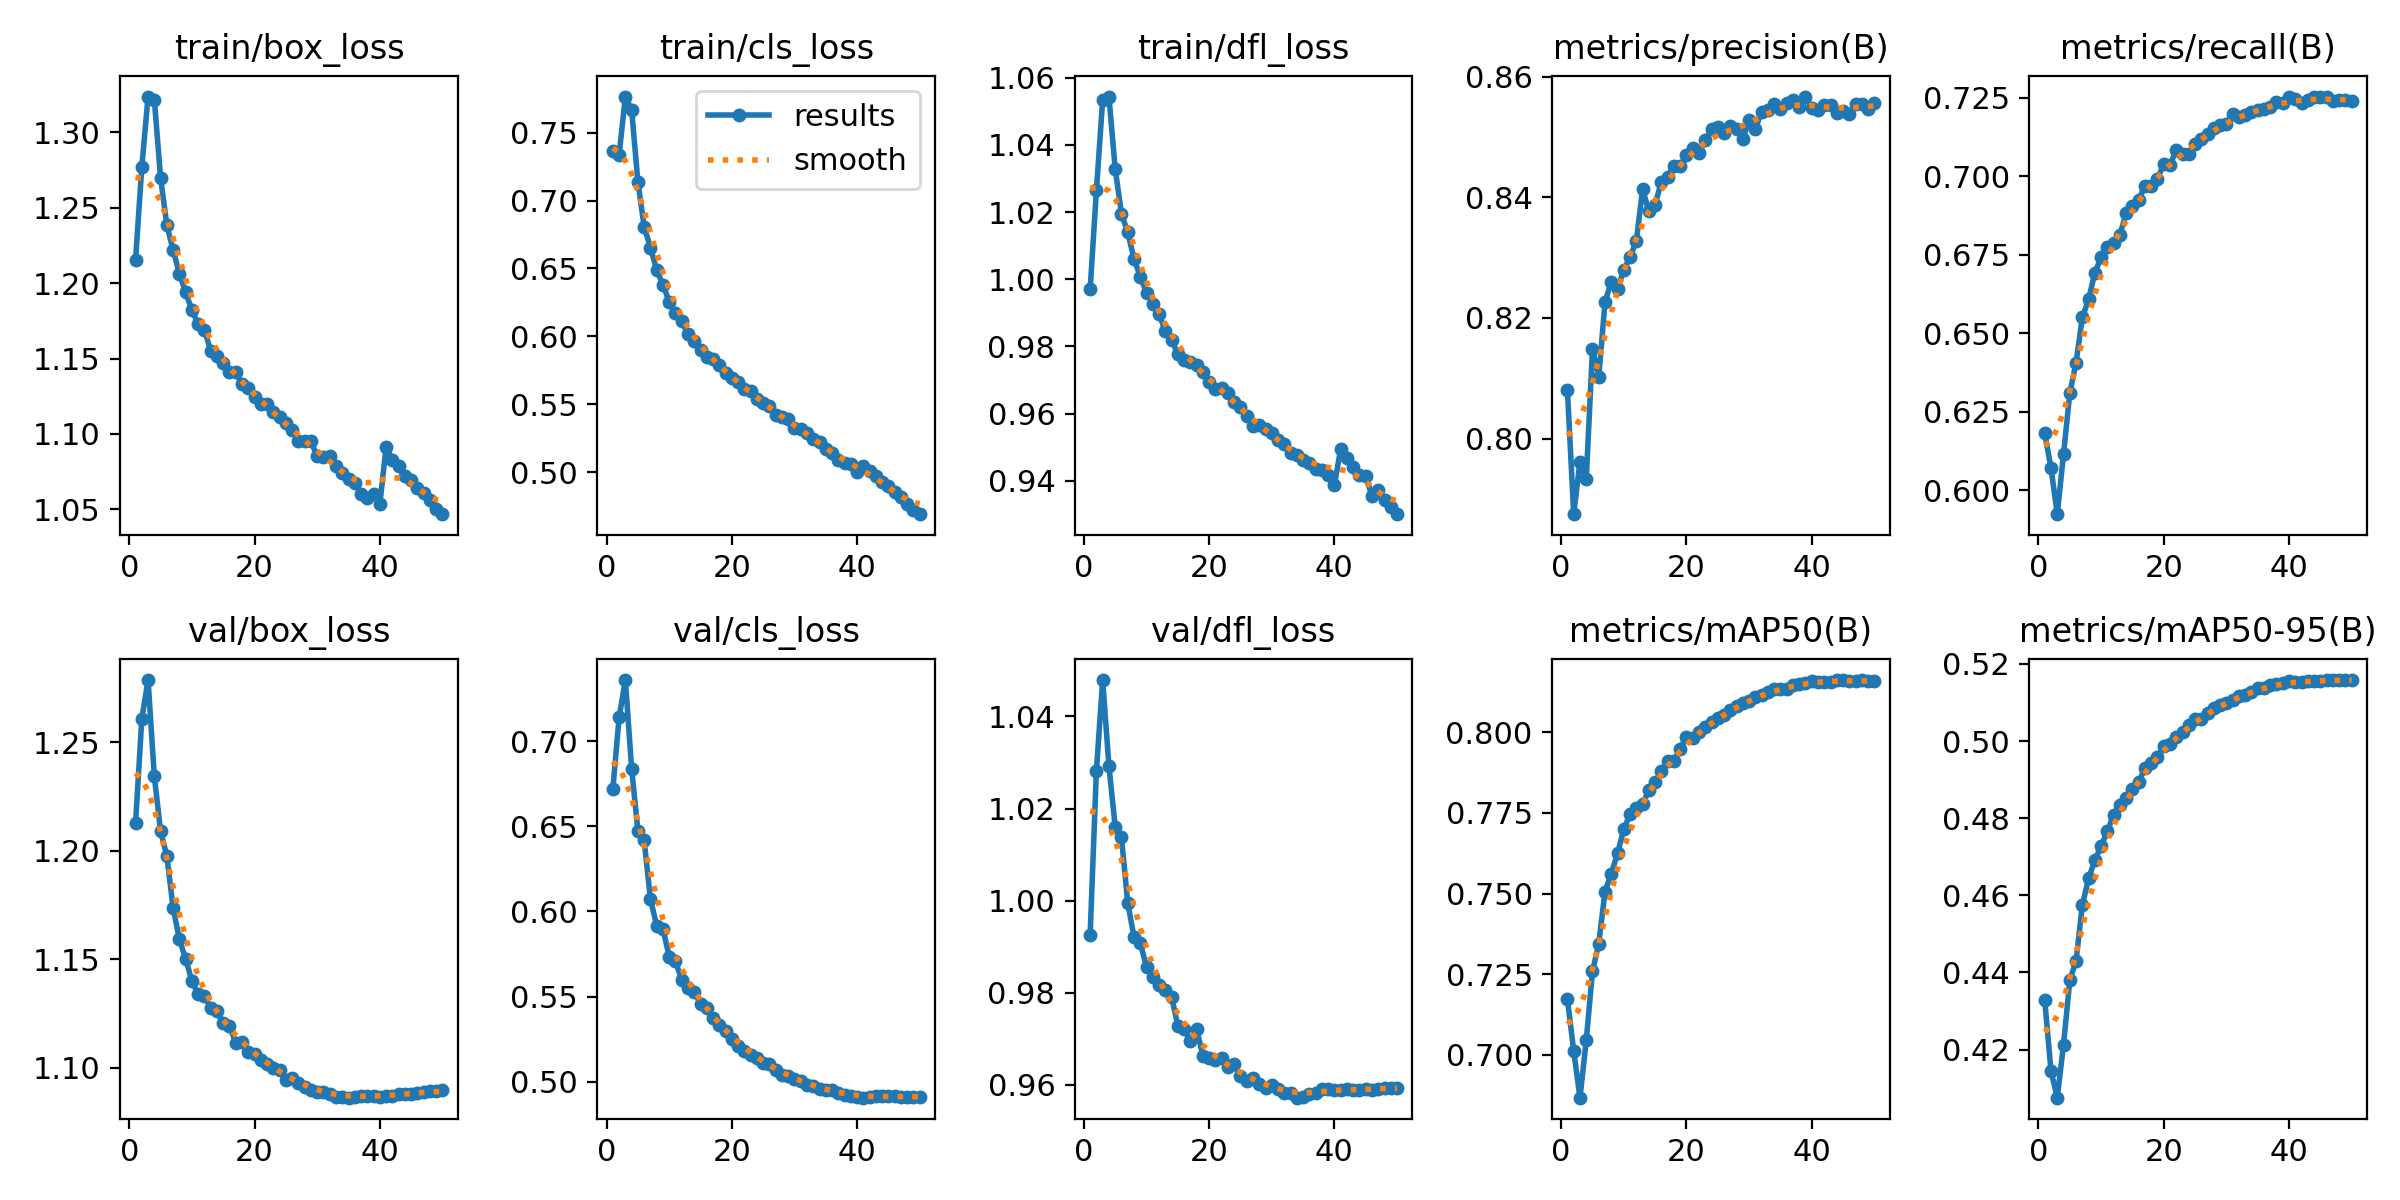

The data file committed next to this chart (first rows):
epoch, time, train/box_loss, train/cls_loss, train/dfl_loss, metrics/precision(B), metrics/recall(B), metrics/mAP50(B), metrics/mAP50-95(B), val/box_loss, val/cls_loss, val/dfl_loss, lr/pg0, lr/pg1, lr/pg2, lr/pg3, lr/pg4, lr/pg5, lr/pg6, lr/pg7
1, 341, 1.215, 0.7363, 0.997, 0.808, 0.6181, 0.7173, 0.4327, 1.213, 0.6718, 0.9926, 0.009992, 0.003331, 0.009992, 0.003331, 0.009992, 0.003331, 0.009992, 0.003331
2, 614.5, 1.277, 0.7336, 1.026, 0.7875, 0.6071, 0.7012, 0.4144, 1.261, 0.7139, 1.028, 0.0196, 0.006532, 0.0196, 0.006532, 0.0196, 0.006532, 0.0196, 0.006532
3, 863.6, 1.324, 0.7766, 1.053, 0.7962, 0.5924, 0.6867, 0.4075, 1.279, 0.7358, 1.048, 0.0288, 0.009601, 0.0288, 0.009601, 0.0288, 0.009601, 0.0288, 0.009601
4, 1104, 1.322, 0.7668, 1.054, 0.7933, 0.6115, 0.7045, 0.4213, 1.234, 0.6838, 1.029, 0.02822, 0.009406, 0.02822, 0.009406, 0.02822, 0.009406, 0.02822, 0.009406
5, 1345, 1.27, 0.7138, 1.033, 0.8148, 0.6309, 0.7259, 0.438, 1.209, 0.6473, 1.016, 0.02762, 0.009208, 0.02762, 0.009208, 0.02762, 0.009208, 0.02762, 0.009208
6, 1586, 1.239, 0.6808, 1.02, 0.8102, 0.6406, 0.7345, 0.443, 1.198, 0.6417, 1.014, 0.02703, 0.00901, 0.02703, 0.00901, 0.02703, 0.00901, 0.02703, 0.00901
7, 1826, 1.222, 0.6654, 1.014, 0.8226, 0.6551, 0.7506, 0.4574, 1.174, 0.6073, 0.9995, 0.02644, 0.008812, 0.02644, 0.008812, 0.02644, 0.008812, 0.02644, 0.008812
8, 2067, 1.206, 0.6489, 1.006, 0.826, 0.6607, 0.7562, 0.4644, 1.159, 0.5917, 0.9922, 0.02584, 0.008614, 0.02584, 0.008614, 0.02584, 0.008614, 0.02584, 0.008614
9, 2308, 1.194, 0.6379, 1.001, 0.8249, 0.6693, 0.7625, 0.4691, 1.15, 0.5898, 0.9908, 0.02525, 0.008416, 0.02525, 0.008416, 0.02525, 0.008416, 0.02525, 0.008416
10, 2549, 1.182, 0.6256, 0.996, 0.828, 0.6741, 0.7699, 0.4728, 1.14, 0.5735, 0.9856, 0.02465, 0.008218, 0.02465, 0.008218, 0.02465, 0.008218, 0.02465, 0.008218
11, 2790, 1.173, 0.6173, 0.9926, 0.8301, 0.6775, 0.7746, 0.4766, 1.134, 0.5706, 0.9835, 0.02406, 0.00802, 0.02406, 0.00802, 0.02406, 0.00802, 0.02406, 0.00802
12, 3030, 1.169, 0.6111, 0.9898, 0.8328, 0.6788, 0.7765, 0.4809, 1.133, 0.56, 0.9817, 0.02347, 0.007822, 0.02347, 0.007822, 0.02347, 0.007822, 0.02347, 0.007822
13, 3271, 1.155, 0.6016, 0.9845, 0.8413, 0.6814, 0.7777, 0.4834, 1.127, 0.5548, 0.9805, 0.02287, 0.007624, 0.02287, 0.007624, 0.02287, 0.007624, 0.02287, 0.007624
14, 3512, 1.152, 0.5965, 0.9819, 0.8377, 0.6883, 0.7821, 0.4852, 1.126, 0.5528, 0.9791, 0.02228, 0.007426, 0.02228, 0.007426, 0.02228, 0.007426, 0.02228, 0.007426
15, 3752, 1.147, 0.59, 0.9778, 0.8388, 0.6904, 0.7845, 0.4875, 1.12, 0.5459, 0.9729, 0.02168, 0.007228, 0.02168, 0.007228, 0.02168, 0.007228, 0.02168, 0.007228
16, 3992, 1.141, 0.5848, 0.9759, 0.8426, 0.6925, 0.788, 0.4893, 1.119, 0.5431, 0.972, 0.02109, 0.00703, 0.02109, 0.00703, 0.02109, 0.00703, 0.02109, 0.00703
17, 4233, 1.141, 0.5833, 0.9754, 0.8434, 0.697, 0.7911, 0.4931, 1.112, 0.5372, 0.9695, 0.0205, 0.006832, 0.0205, 0.006832, 0.0205, 0.006832, 0.0205, 0.006832
18, 4473, 1.133, 0.5785, 0.9745, 0.8452, 0.697, 0.7912, 0.4943, 1.112, 0.5336, 0.9721, 0.0199, 0.006634, 0.0199, 0.006634, 0.0199, 0.006634, 0.0199, 0.006634
19, 4713, 1.13, 0.5729, 0.9725, 0.8452, 0.6991, 0.7949, 0.4959, 1.107, 0.5297, 0.9663, 0.01931, 0.006436, 0.01931, 0.006436, 0.01931, 0.006436, 0.01931, 0.006436
20, 4959, 1.125, 0.5694, 0.9694, 0.8469, 0.704, 0.7986, 0.4987, 1.106, 0.5249, 0.9658, 0.01871, 0.006238, 0.01871, 0.006238, 0.01871, 0.006238, 0.01871, 0.006238
21, 5199, 1.12, 0.5662, 0.9674, 0.8482, 0.7036, 0.7981, 0.4993, 1.104, 0.5212, 0.9653, 0.01812, 0.00604, 0.01812, 0.00604, 0.01812, 0.00604, 0.01812, 0.00604
22, 5439, 1.12, 0.5614, 0.9676, 0.8473, 0.7084, 0.8001, 0.5012, 1.102, 0.5182, 0.9659, 0.01753, 0.005842, 0.01753, 0.005842, 0.01753, 0.005842, 0.01753, 0.005842
23, 5679, 1.114, 0.5594, 0.966, 0.8495, 0.7071, 0.8016, 0.5024, 1.1, 0.5159, 0.964, 0.01693, 0.005644, 0.01693, 0.005644, 0.01693, 0.005644, 0.01693, 0.005644
24, 5919, 1.111, 0.554, 0.9636, 0.8513, 0.707, 0.803, 0.5041, 1.099, 0.5142, 0.9644, 0.01634, 0.005446, 0.01634, 0.005446, 0.01634, 0.005446, 0.01634, 0.005446
25, 6159, 1.107, 0.551, 0.9621, 0.8516, 0.7103, 0.8045, 0.5058, 1.094, 0.5112, 0.962, 0.01574, 0.005248, 0.01574, 0.005248, 0.01574, 0.005248, 0.01574, 0.005248
26, 6400, 1.103, 0.5484, 0.9594, 0.8507, 0.7119, 0.8055, 0.5058, 1.095, 0.5102, 0.9608, 0.01515, 0.00505, 0.01515, 0.00505, 0.01515, 0.00505, 0.01515, 0.00505
27, 6640, 1.095, 0.542, 0.9563, 0.8518, 0.7135, 0.807, 0.5073, 1.093, 0.5068, 0.9616, 0.01456, 0.004852, 0.01456, 0.004852, 0.01456, 0.004852, 0.01456, 0.004852
28, 6880, 1.095, 0.5407, 0.9565, 0.8514, 0.7155, 0.8081, 0.5086, 1.091, 0.5042, 0.9602, 0.01396, 0.004654, 0.01396, 0.004654, 0.01396, 0.004654, 0.01396, 0.004654
29, 7120, 1.095, 0.5392, 0.9553, 0.8497, 0.7162, 0.8092, 0.5094, 1.09, 0.5036, 0.9594, 0.01337, 0.004456, 0.01337, 0.004456, 0.01337, 0.004456, 0.01337, 0.004456
30, 7361, 1.085, 0.5322, 0.9542, 0.8528, 0.7167, 0.8097, 0.51, 1.089, 0.5017, 0.96, 0.01277, 0.004258, 0.01277, 0.004258, 0.01277, 0.004258, 0.01277, 0.004258
31, 7601, 1.085, 0.5315, 0.9522, 0.8514, 0.7199, 0.811, 0.5107, 1.089, 0.5004, 0.959, 0.01218, 0.00406, 0.01218, 0.00406, 0.01218, 0.00406, 0.01218, 0.00406
32, 7841, 1.086, 0.529, 0.9509, 0.8541, 0.7187, 0.8116, 0.5117, 1.088, 0.4981, 0.9582, 0.01159, 0.003862, 0.01159, 0.003862, 0.01159, 0.003862, 0.01159, 0.003862
33, 8081, 1.079, 0.5244, 0.9482, 0.8545, 0.7196, 0.8125, 0.512, 1.087, 0.4973, 0.9583, 0.01099, 0.003664, 0.01099, 0.003664, 0.01099, 0.003664, 0.01099, 0.003664
34, 8322, 1.074, 0.522, 0.9476, 0.8555, 0.7205, 0.8133, 0.5128, 1.086, 0.4956, 0.9572, 0.0104, 0.003466, 0.0104, 0.003466, 0.0104, 0.003466, 0.0104, 0.003466
35, 8562, 1.07, 0.5174, 0.946, 0.8547, 0.7212, 0.8133, 0.5136, 1.086, 0.4951, 0.9575, 0.009804, 0.003268, 0.009804, 0.003268, 0.009804, 0.003268, 0.009804, 0.003268
36, 8802, 1.067, 0.5143, 0.9451, 0.8556, 0.7214, 0.8135, 0.5139, 1.086, 0.4954, 0.958, 0.00921, 0.00307, 0.00921, 0.00307, 0.00921, 0.00307, 0.00921, 0.00307
37, 9042, 1.06, 0.5091, 0.9436, 0.8561, 0.722, 0.8148, 0.5144, 1.087, 0.4935, 0.9582, 0.008616, 0.002872, 0.008616, 0.002872, 0.008616, 0.002872, 0.008616, 0.002872
38, 9283, 1.058, 0.5066, 0.9433, 0.855, 0.7235, 0.815, 0.5148, 1.087, 0.4925, 0.9591, 0.008022, 0.002674, 0.008022, 0.002674, 0.008022, 0.002674, 0.008022, 0.002674
39, 9523, 1.06, 0.5057, 0.9417, 0.8567, 0.7233, 0.8152, 0.5151, 1.087, 0.4918, 0.959, 0.007428, 0.002476, 0.007428, 0.002476, 0.007428, 0.002476, 0.007428, 0.002476
40, 9763, 1.053, 0.5001, 0.9387, 0.8548, 0.7251, 0.8159, 0.5156, 1.087, 0.4909, 0.9589, 0.006834, 0.002278, 0.006834, 0.002278, 0.006834, 0.002278, 0.006834, 0.002278
41, 10003, 1.091, 0.5046, 0.9496, 0.8545, 0.7245, 0.8157, 0.5153, 1.087, 0.4907, 0.9588, 0.00624, 0.00208, 0.00624, 0.00208, 0.00624, 0.00208, 0.00624, 0.00208
42, 10241, 1.083, 0.5005, 0.9469, 0.8554, 0.7234, 0.8157, 0.5153, 1.087, 0.4911, 0.959, 0.005646, 0.001882, 0.005646, 0.001882, 0.005646, 0.001882, 0.005646, 0.001882
43, 10479, 1.079, 0.4974, 0.944, 0.8553, 0.7242, 0.8157, 0.5155, 1.088, 0.4914, 0.9589, 0.005052, 0.001684, 0.005052, 0.001684, 0.005052, 0.001684, 0.005052, 0.001684
44, 10718, 1.072, 0.4929, 0.9416, 0.8541, 0.7253, 0.816, 0.5156, 1.088, 0.4916, 0.9589, 0.004458, 0.001486, 0.004458, 0.001486, 0.004458, 0.001486, 0.004458, 0.001486
45, 10956, 1.069, 0.4897, 0.9414, 0.8544, 0.7254, 0.8161, 0.5157, 1.088, 0.4914, 0.9591, 0.003864, 0.001288, 0.003864, 0.001288, 0.003864, 0.001288, 0.003864, 0.001288
46, 11195, 1.064, 0.4854, 0.9355, 0.8539, 0.7254, 0.816, 0.5157, 1.088, 0.4915, 0.9588, 0.00327, 0.00109, 0.00327, 0.00109, 0.00327, 0.00109, 0.00327, 0.00109
47, 11433, 1.061, 0.4816, 0.9374, 0.8555, 0.7238, 0.816, 0.5158, 1.089, 0.4913, 0.9591, 0.002676, 0.000892, 0.002676, 0.000892, 0.002676, 0.000892, 0.002676, 0.000892
48, 11672, 1.056, 0.4768, 0.9344, 0.8555, 0.7242, 0.8162, 0.5158, 1.089, 0.4912, 0.9593, 0.002082, 0.000694, 0.002082, 0.000694, 0.002082, 0.000694, 0.002082, 0.000694
49, 11911, 1.05, 0.4721, 0.9323, 0.8547, 0.7243, 0.8157, 0.5158, 1.089, 0.4911, 0.9594, 0.001488, 0.000496, 0.001488, 0.000496, 0.001488, 0.000496, 0.001488, 0.000496
50, 12149, 1.047, 0.469, 0.93, 0.8557, 0.7241, 0.8158, 0.5158, 1.09, 0.4913, 0.9594, 0.000894, 0.000298, 0.000894, 0.000298, 0.000894, 0.000298, 0.000894, 0.000298
